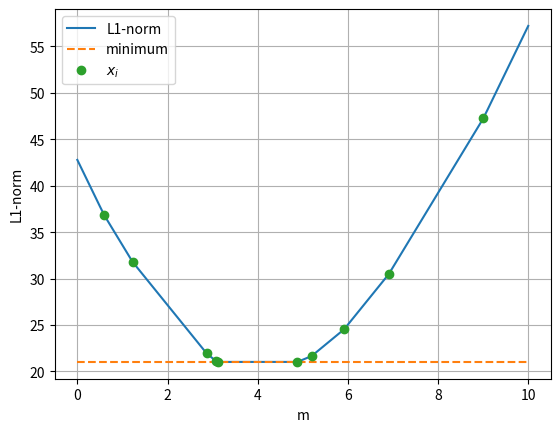

Write the Python code that produced this figure. (Note: this script raises an exception after producing the figure.)
import numpy as np
import os
import matplotlib.pyplot as plt

if __name__ == "__main__":
    m = np.linspace(0,10,100)
    x = np.array([5.19613147, 5.91648112, 3.07644914, 0.59126848, 3.1200756 , 9.00650479, 6.90781348, 1.22444135, 2.86697158, 4.8806087 ])
    l1_norm = np.array([np.abs(x - mi).sum() for mi in m])
    
    x_sorted = x
    x_sorted.sort()
    target_m = x_sorted[len(x) // 2]

    x_viz = np.array([np.abs(x - xi).sum() for xi in x_sorted])
    
    y = np.abs(x - target_m).sum() * np.ones(len(m))
    fig = plt.figure()
    plt.plot(m, l1_norm, label='L1-norm')
    plt.plot(m, y, '--', label='minimum')
    plt.plot(x, x_viz, 'o', label=r'$x_i$')
    plt.grid(1)
    plt.legend()
    plt.xlabel('m')
    plt.ylabel('L1-norm')
    fig.savefig('__pycache__/{}.svg'.format(os.path.splitext(__file__)[0]))
    plt.show()
